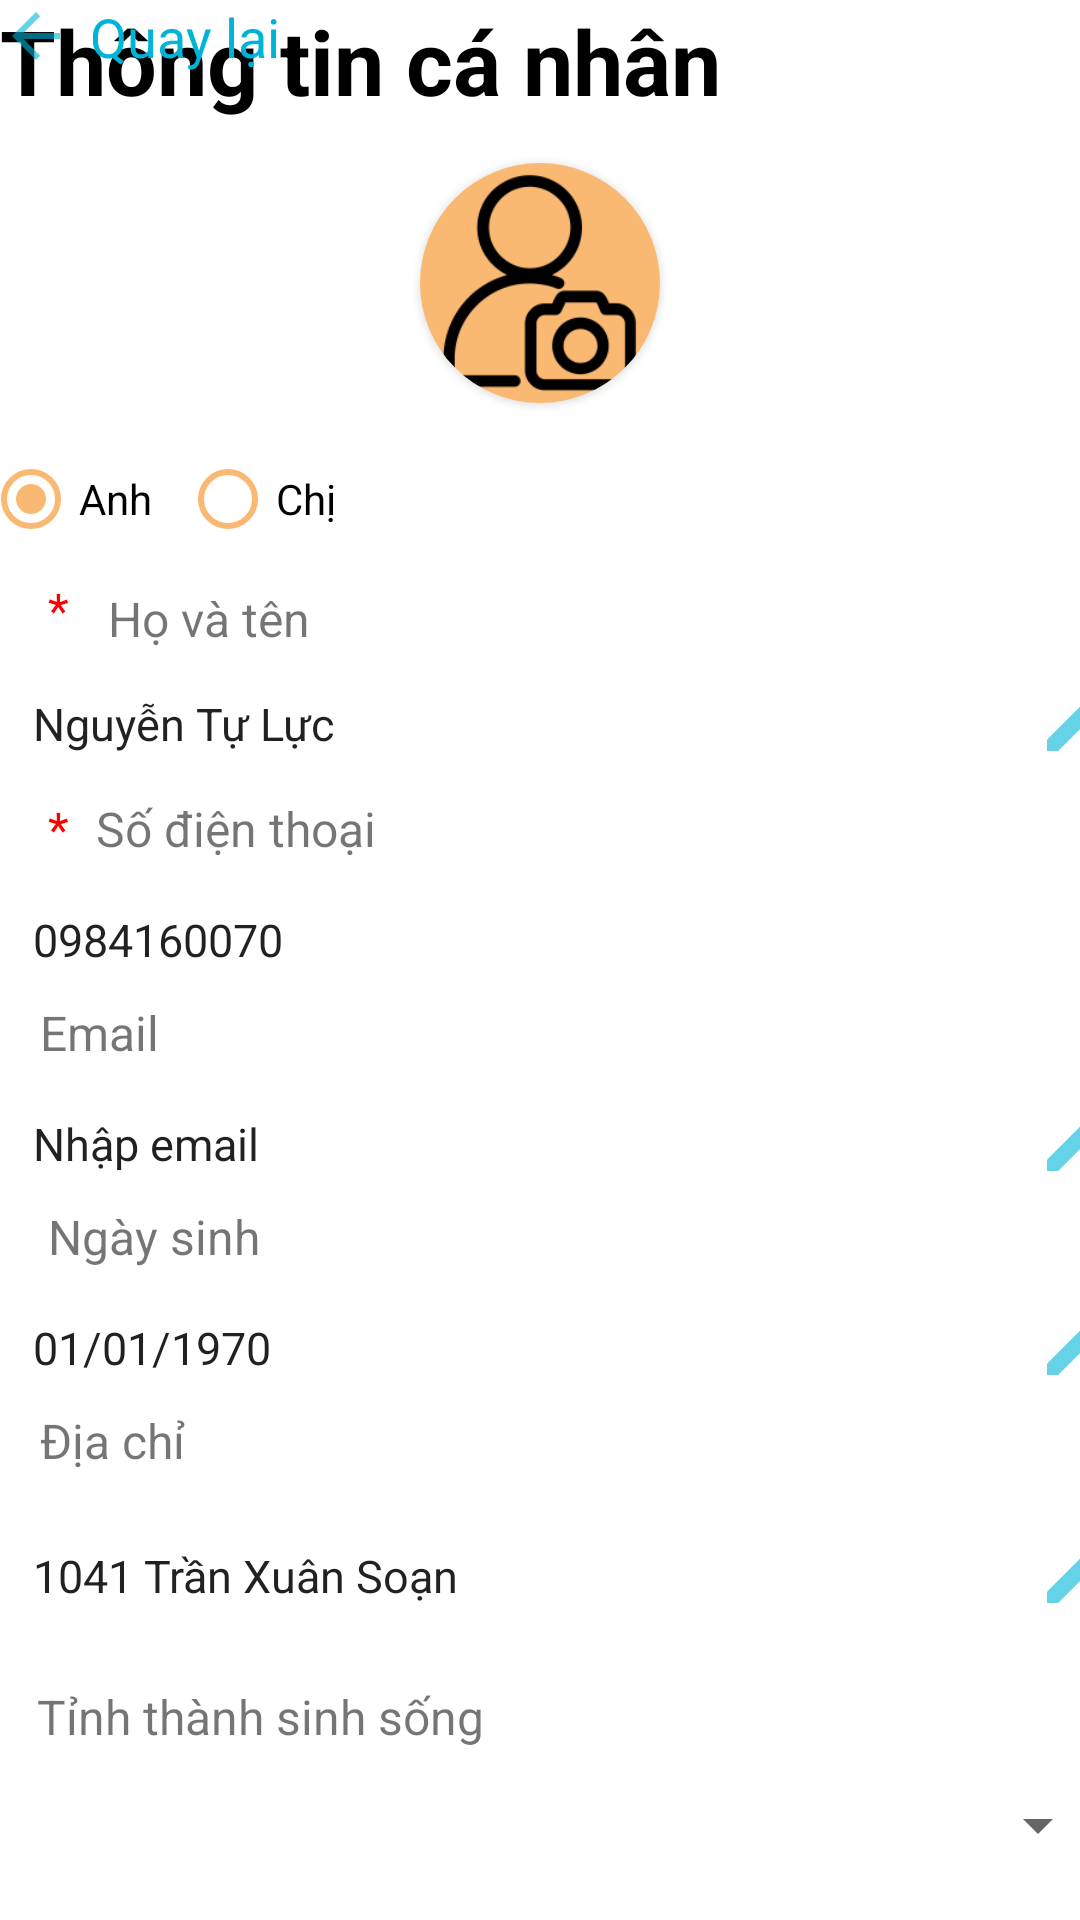

Layout XML and referenced resources for this Android screen:
<!-- AndroidManifest.xml: application theme Theme.SalePoint -->
<!-- res/layout/profile.xml -->
<?xml version="1.0" encoding="utf-8"?>
<androidx.constraintlayout.widget.ConstraintLayout xmlns:android="http://schemas.android.com/apk/res/android"
    xmlns:app="http://schemas.android.com/apk/res-auto"
    xmlns:tools="http://schemas.android.com/tools"
    android:layout_width="match_parent"
    android:layout_height="match_parent">

    <TextView
        android:id="@+id/textView19"
        android:layout_width="187dp"
        android:layout_height="27dp"
        android:layout_marginTop="16dp"
        android:text="Tỉnh thành sinh sống"
        android:textSize="16dp"
        app:layout_constraintEnd_toEndOf="parent"
        app:layout_constraintHorizontal_bias="0.071"
        app:layout_constraintStart_toStartOf="parent"
        app:layout_constraintTop_toBottomOf="@+id/editTextText3" />

    <EditText
        android:id="@+id/editTextText3"
        android:layout_width="379dp"
        android:layout_height="40dp"
        android:layout_marginTop="8dp"
        android:background="@drawable/edit_text_bg"
        android:drawableRight="@drawable/ic_edit"
        android:ems="10"
        android:inputType="text"
        android:paddingLeft="20dp"
        android:text="1041 Trần Xuân Soạn"

        android:textSize="15dp"
        app:layout_constraintEnd_toEndOf="parent"
        app:layout_constraintStart_toStartOf="parent"
        app:layout_constraintTop_toBottomOf="@+id/textView20" />

    <TextView
        android:id="@+id/textView20"
        android:layout_width="111dp"
        android:layout_height="28dp"
        android:text="Địa chỉ"
        android:textSize="16dp"
        app:layout_constraintEnd_toEndOf="parent"
        app:layout_constraintHorizontal_bias="0.053"
        app:layout_constraintStart_toStartOf="parent"
        app:layout_constraintTop_toBottomOf="@+id/editText" />

    <TextView
        android:id="@+id/textView21"
        android:layout_width="111dp"
        android:layout_height="28dp"
        android:layout_marginStart="16dp"
        android:text="Ngày sinh"
        android:textSize="16dp"
        app:layout_constraintStart_toStartOf="parent"
        app:layout_constraintTop_toBottomOf="@+id/editTextText4" />

    <EditText
        android:id="@+id/editTextText4"
        android:layout_width="379dp"
        android:layout_height="40dp"
        android:background="@drawable/edit_text_bg"
        android:drawableRight="@drawable/ic_edit"
        android:ems="10"
        android:inputType="text"
        android:paddingLeft="20dp"
        android:text="Nhập email"

        android:textSize="15dp"
        app:layout_constraintEnd_toEndOf="parent"
        app:layout_constraintStart_toStartOf="parent"
        app:layout_constraintTop_toBottomOf="@+id/textView22" />

    <TextView
        android:id="@+id/textView22"
        android:layout_width="111dp"
        android:layout_height="28dp"
        android:text="Email"
        android:textSize="16dp"
        app:layout_constraintEnd_toEndOf="parent"
        app:layout_constraintHorizontal_bias="0.053"
        app:layout_constraintStart_toStartOf="parent"
        app:layout_constraintTop_toBottomOf="@+id/editTextText5" />

    <EditText
        android:id="@+id/editTextText5"
        android:layout_width="379dp"
        android:layout_height="40dp"
        android:layout_marginTop="32dp"
        android:background="@drawable/edit_text_bg"
        android:ems="10"
        android:inputType="text"
        android:paddingLeft="20dp"
        android:text="0984160070"

        android:textSize="15dp"
        app:layout_constraintEnd_toEndOf="parent"
        app:layout_constraintStart_toStartOf="parent"
        app:layout_constraintTop_toBottomOf="@+id/editTextText2" />

    <TextView
        android:id="@+id/textView23"
        android:layout_width="17dp"
        android:layout_height="26dp"
        android:layout_marginStart="16dp"
        android:layout_marginTop="4dp"
        android:text="*"
        android:textColor="@color/red"
        android:textSize="16dp"
        app:layout_constraintStart_toStartOf="parent"
        app:layout_constraintTop_toBottomOf="@+id/editTextText2" />

    <TextView
        android:id="@+id/textView24"
        android:layout_width="111dp"
        android:layout_height="28dp"
        android:layout_marginStart="16dp"
        android:layout_marginTop="4dp"
        android:text="Số điện thoại"
        android:textSize="16dp"
        app:layout_constraintStart_toStartOf="@+id/textView23"
        app:layout_constraintTop_toBottomOf="@+id/editTextText2" />

    <TextView
        android:id="@+id/textView25"
        android:layout_width="wrap_content"
        android:layout_height="wrap_content"
        android:text="Thông tin cá nhân"
        android:textColor="@color/black"
        android:textSize="30sp"
        android:textStyle="bold"
        tools:layout_editor_absoluteX="16dp"
        tools:layout_editor_absoluteY="52dp" />

    <TextView
        android:id="@+id/textView26"
        android:layout_width="wrap_content"
        android:layout_height="wrap_content"
        android:drawableLeft="@drawable/ic_arrow_back"
        android:drawablePadding="6dp"
        android:text="Quay lại"
        android:textSize="18sp"
        android:textColor="#00B4D8"
        tools:layout_editor_absoluteX="16dp"
        tools:layout_editor_absoluteY="16dp" />

    <androidx.cardview.widget.CardView
        android:layout_width="80dp"
        android:layout_height="80dp"
        android:layout_margin="5dp"
        android:elevation="10dp"
        app:cardCornerRadius="50dp"
        app:layout_constraintBottom_toTopOf="@+id/radioButton2"
        app:layout_constraintEnd_toEndOf="parent"
        app:layout_constraintStart_toStartOf="parent"
        app:layout_constraintTop_toBottomOf="@+id/textView25">

        <ImageView
            android:id="@+id/imageView"
            android:layout_width="match_parent"
            android:layout_height="match_parent"
            android:background="@color/orange"
            android:scaleType="centerCrop"
            app:srcCompat="@drawable/img" />
    </androidx.cardview.widget.CardView>

    <RadioButton
        android:id="@+id/radioButton"
        android:layout_width="74dp"
        android:layout_height="36dp"
        android:layout_marginTop="108dp"
        android:buttonTint="@color/orange"
        android:checked="true"
        android:text="Anh"
        app:layout_constraintEnd_toStartOf="@+id/radioButton2"
        app:layout_constraintHorizontal_bias="0.432"
        app:layout_constraintStart_toStartOf="parent"
        app:layout_constraintTop_toBottomOf="@+id/textView25" />

    <RadioButton
        android:id="@+id/radioButton2"
        android:layout_width="56dp"
        android:layout_height="36dp"
        android:layout_marginTop="108dp"
        android:layout_marginEnd="244dp"
        android:buttonTint="@color/orange"
        android:text="Chị"
        app:layout_constraintBottom_toTopOf="@+id/textView4"
        app:layout_constraintEnd_toEndOf="parent"
        app:layout_constraintTop_toBottomOf="@+id/textView25"
        app:layout_constraintVertical_bias="0.0" />

    <TextView
        android:id="@+id/textView3"
        android:layout_width="17dp"
        android:layout_height="26dp"
        android:layout_marginTop="8dp"
        android:text="*"
        android:textColor="@color/red"
        android:textSize="16dp"
        app:layout_constraintEnd_toStartOf="@+id/textView4"
        app:layout_constraintHorizontal_bias="0.842"
        app:layout_constraintStart_toStartOf="parent"
        app:layout_constraintTop_toBottomOf="@+id/radioButton" />

    <TextView
        android:id="@+id/textView4"
        android:layout_width="75dp"
        android:layout_height="26dp"
        android:layout_marginStart="36dp"
        android:text="Họ và tên"
        android:textSize="16dp"
        app:layout_constraintBottom_toTopOf="@+id/editTextText2"
        app:layout_constraintStart_toStartOf="parent"
        app:layout_constraintTop_toBottomOf="@+id/radioButton"
        app:layout_constraintVertical_bias="1.0" />

    <EditText
        android:id="@+id/editTextText2"
        android:layout_width="379dp"
        android:layout_height="40dp"
        android:layout_marginTop="37dp"
        android:background="@drawable/edit_text_bg"
        android:drawableRight="@drawable/ic_edit"
        android:ems="10"
        android:inputType="text"
        android:paddingLeft="20dp"
        android:text="Nguyễn Tự Lực"

        android:textSize="15dp"
        app:layout_constraintEnd_toEndOf="parent"
        app:layout_constraintStart_toStartOf="parent"
        app:layout_constraintTop_toBottomOf="@+id/radioButton" />

    <EditText
        android:id="@+id/editText"
        android:layout_width="379dp"
        android:layout_height="40dp"
        android:background="@drawable/edit_text_bg"
        android:drawableRight="@drawable/ic_edit"
        android:ems="10"
        android:inputType="date"
        android:paddingLeft="20dp"
        android:text="01/01/1970"
        android:textSize="15dp"
        app:layout_constraintEnd_toEndOf="parent"
        app:layout_constraintStart_toStartOf="parent"
        app:layout_constraintTop_toBottomOf="@+id/textView21" />

    <Spinner
        android:id="@+id/spinner"
        android:layout_width="379dp"
        android:layout_height="40dp"
        android:ems="10"
        android:paddingLeft="20dp"
        android:textSize="15dp"
        app:layout_constraintEnd_toEndOf="parent"
        app:layout_constraintStart_toStartOf="parent"
        app:layout_constraintTop_toBottomOf="@+id/textView19" />

</androidx.constraintlayout.widget.ConstraintLayout>
<!-- resources referenced by this layout -->
<resources>
  <color name="black">#FF000000</color>
  <color name="orange">#FAB972</color>
  <color name="red">#FF0000</color>
  <!-- drawable ic_arrow_back (drawable-anydpi) -->
  <vector xmlns:android="http://schemas.android.com/apk/res/android"
      android:width="24dp"
      android:height="24dp"
      android:viewportWidth="24"
      android:viewportHeight="24"
      android:tint="#00B4D8"
      android:alpha="0.6"
      android:autoMirrored="true">
    <path
        android:fillColor="@android:color/white"
        android:pathData="M20,11H7.83l5.59,-5.59L12,4l-8,8 8,8 1.41,-1.41L7.83,13H20v-2z"/>
  </vector>
  <!-- drawable ic_edit (drawable-anydpi) -->
  <vector xmlns:android="http://schemas.android.com/apk/res/android"
      android:width="24dp"
      android:height="24dp"
      android:viewportWidth="24"
      android:viewportHeight="24"
      android:tint="#00B4D8"
      android:alpha="0.6">
    <path
        android:fillColor="@android:color/white"
        android:pathData="M3,17.25V21h3.75L17.81,9.94l-3.75,-3.75L3,17.25zM20.71,7.04c0.39,-0.39 0.39,-1.02 0,-1.41l-2.34,-2.34c-0.39,-0.39 -1.02,-0.39 -1.41,0l-1.83,1.83 3.75,3.75 1.83,-1.83z"/>
  </vector>
  <!-- drawable img: png bitmap (drawable, 5628 bytes) -->
  <style name="Theme.SalePoint" parent="Theme.MaterialComponents.DayNight.NoActionBar">
          
          <item name="colorPrimary">@color/yellow_200</item>
          <item name="colorPrimaryVariant">@color/purple_700</item>
          <item name="colorOnPrimary">@color/black</item>
          <item name="colorPrimaryDark">@color/yellowPrimaryDark</item>
          
          <item name="colorSecondary">@color/teal_200</item>
          <item name="colorSecondaryVariant">@color/teal_700</item>
          <item name="colorOnSecondary">@color/black</item>
          
          <item name="android:statusBarColor">?attr/colorPrimaryVariant</item>
          
      </style>
  <color name="yellow_200">#E6CC00</color>
  <color name="purple_700">#E6CC00</color>
  <color name="yellowPrimaryDark">#ffbf00</color>
  <color name="teal_200">#FF03DAC5</color>
  <color name="teal_700">#FF018786</color>
</resources>
